pico-8 play session: no input (idle), after a click and taps of 🅾, ❎, 🅾+❎, 🅾 in the second before t = 0

[t = 1 s] idle ~1s (no d-pad/buttons)
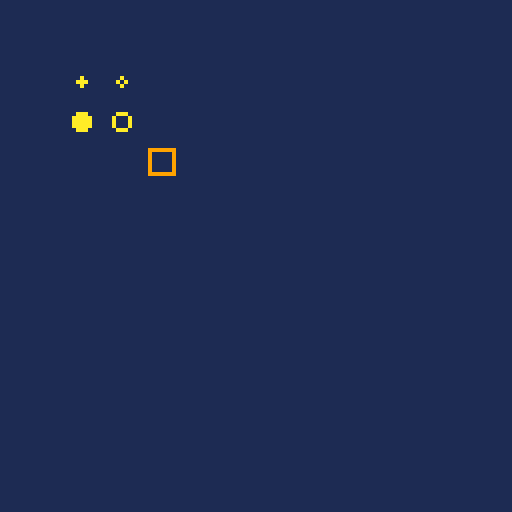

pico-8 cartridge
version 18
__lua__
-- game 2
-- by matt phelps
-- == main methods ==
function _init()

end

function _update()

end

function _draw()
    -- space
    draw_space()
    -- ship
    draw_ship()

    -- test
    circfill(20,20,1,10)
    circ(30,20,1,10)
    circfill(20,30,2,10)
    circ(30,30,2,10)
end


-->8
-- == global config ==
c = {
    black = 0, blue = 1, maroon = 2,
    green = 3, brown = 4, dark_gray = 5,
    light_gray = 6, white = 7,
    red = 8, orange = 9, yellow = 10,
    lime = 11, light_blue = 12,
    lavender = 13, pink = 14, tan = 15
}

-->8
-- == space ==
function draw_space()
    cls(c['blue'])
end
-->8
-- == the ship ==
---- conf
sh = {
    x = 40,
    y = 40
}
---- updates
function move_ship()

end
---- draws
function draw_ship()
    rect(sh.x-3,sh.y-3,sh.x+3,sh.y+3,c['orange'])
end

-->8
-- == particles ==
---- conf
part = {}

---- updates
---- draws

-->8
-- == ext helper func ==
function add_new_dust(_x,_y,_dx,_dy,_l,_s,_g,_p,_f)
 add(dust, {
 fade=_f,x=_x,y=_y,dx=_dx,dy=_dy,life=_l,orig_life=_l,rad=_s,col=0,grav=_g,p=_p,draw=function(self)
 pal()palt()circfill(self.x,self.y,self.rad,self.col)
 end,update=function(self)
 self.x+=self.dx self.y+=self.dy
 self.dy+=self.grav self.rad*=self.p self.life-=1
 if type(self.fade)=="table"then self.col=self.fade[flr(#self.fade*(self.life/self.orig_life))+1]else self.col=self.fade end
 if self.life<0then del(dust,self)end end})
 end
__gfx__
00000000000000000000000000000000000000000000000000000000000000000000000000000000000000000000000000000000000000000000000000000000
00000000000000000000000000000000000000000000000000000000000000000000000000000000000000000000000000000000000000000000000000000000
00700700000000000000000000000000000000000000000000000000000000000000000000000000000000000000000000000000000000000000000000000000
00077000000000000000000000000000000000000000000000000000000000000000000000000000000000000000000000000000000000000000000000000000
00077000000000000000000000000000000000000000000000000000000000000000000000000000000000000000000000000000000000000000000000000000
00700700000000000000000000000000000000000000000000000000000000000000000000000000000000000000000000000000000000000000000000000000
